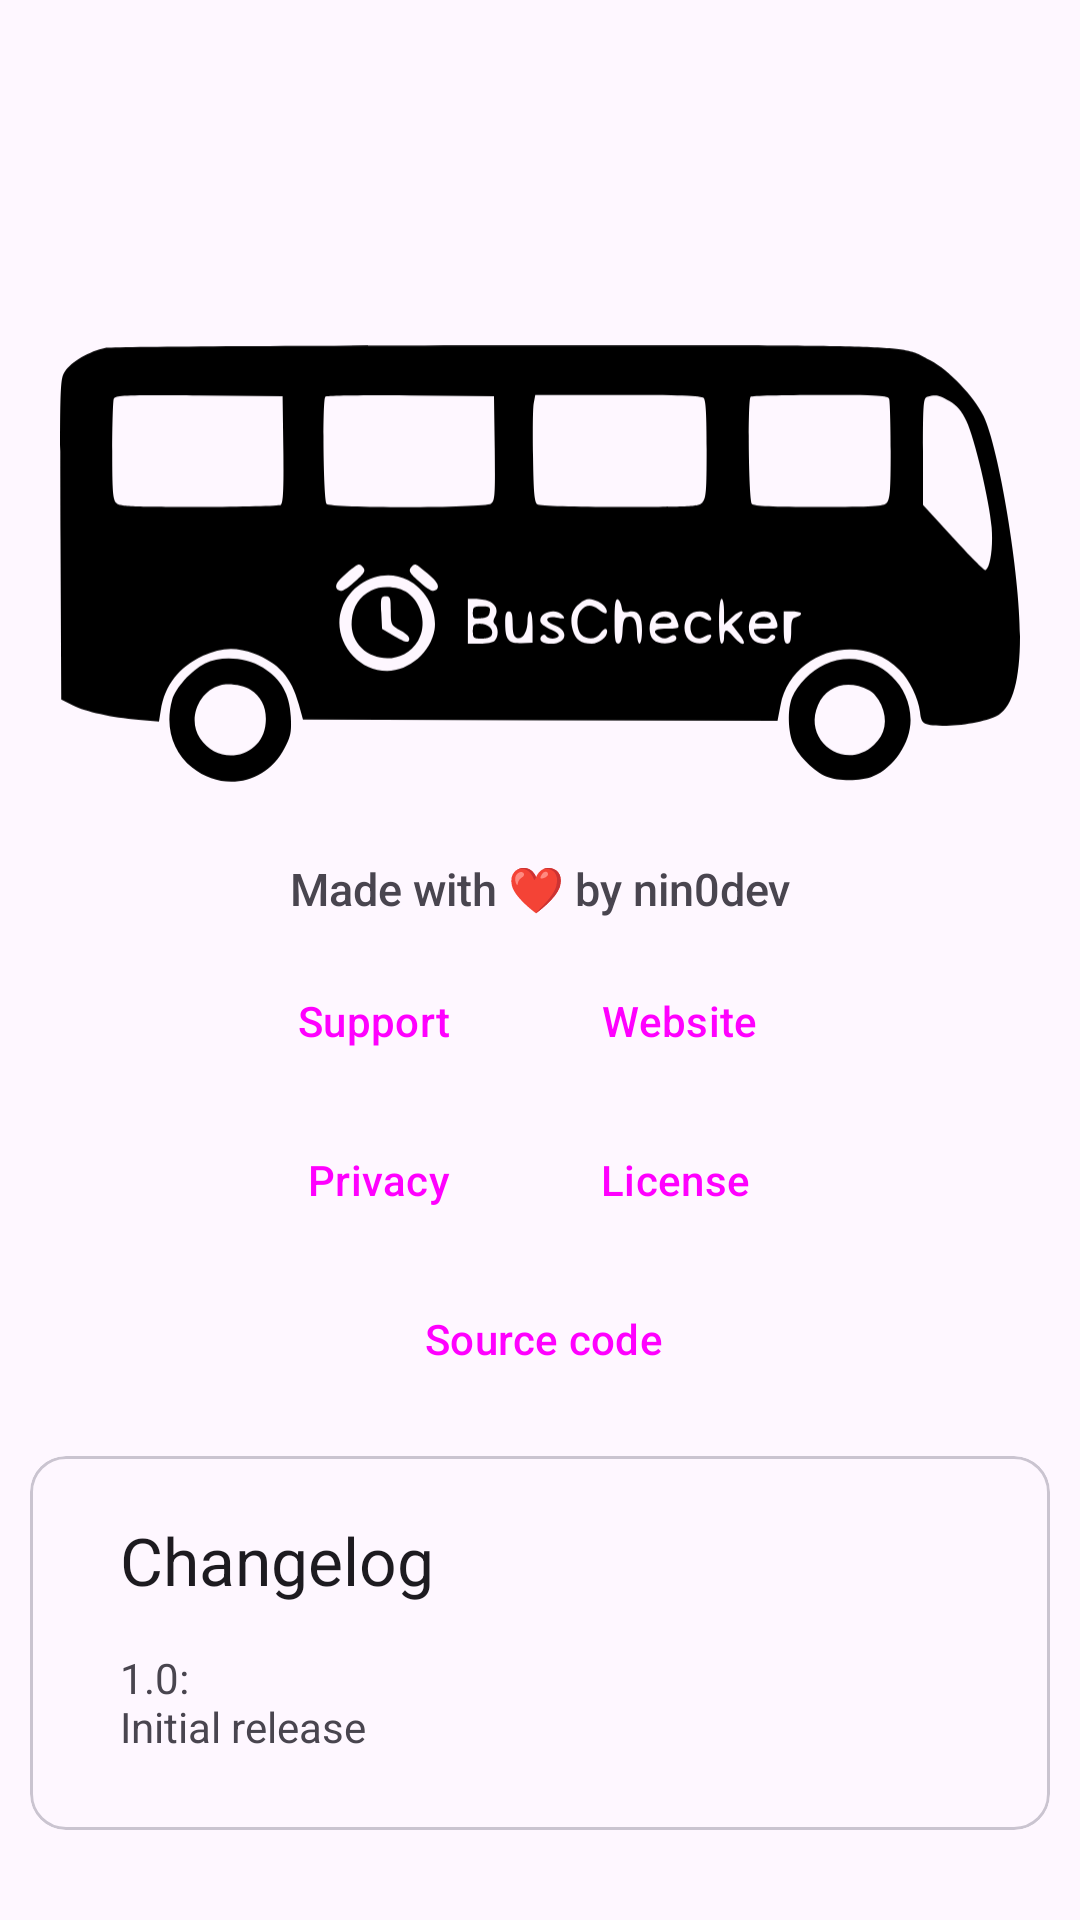

This screen was rendered from an Android layout file. Write that file and the resources it references.
<!-- AndroidManifest.xml: application theme Theme.BusChecker -->
<!-- res/layout/activity_about.xml -->
<?xml version="1.0" encoding="utf-8"?>
<androidx.constraintlayout.widget.ConstraintLayout xmlns:android="http://schemas.android.com/apk/res/android"
    xmlns:app="http://schemas.android.com/apk/res-auto"
    xmlns:tools="http://schemas.android.com/tools"
    android:layout_width="match_parent"
    android:layout_height="match_parent"
    tools:context=".AboutActivity">

    <LinearLayout
        android:layout_width="match_parent"
        android:layout_height="match_parent"
        android:orientation="vertical">

        <ScrollView
            android:layout_width="match_parent"
            android:layout_height="match_parent">

            <LinearLayout
                android:layout_width="match_parent"
                android:layout_height="wrap_content"
                android:orientation="vertical">

                <ImageView
                    android:id="@+id/busCheckerImageAbout"
                    android:layout_width="match_parent"
                    android:layout_height="wrap_content"
                    android:layout_marginHorizontal="20dp"
                    android:layout_marginTop="100dp"
                    app:srcCompat="@drawable/buschecker" />

                <TextView
                    android:id="@+id/textView3"
                    android:layout_width="match_parent"
                    android:layout_height="wrap_content"
                    android:layout_marginTop="10dp"
                    android:fontFamily="sans-serif-medium"
                    android:gravity="center"
                    android:text="@string/madewithlove"
                    android:textSize="15sp" />

                <LinearLayout
                    android:layout_width="wrap_content"
                    android:layout_height="wrap_content"
                    android:layout_gravity="center"
                    android:layout_marginTop="10dp"
                    android:layout_marginBottom="5dp"
                    android:orientation="horizontal">

                    <Button
                        android:id="@+id/supportButton"
                        style="@style/Widget.Material3.Button.TonalButton.Icon"
                        android:layout_width="wrap_content"
                        android:layout_height="wrap_content"
                        android:layout_marginRight="5dp"
                        android:layout_weight="1"
                        android:text="@string/support"
                        app:icon="@drawable/ic_baseline_live_help_24" />

                    <Button
                        android:id="@+id/contactButton"
                        style="@style/Widget.Material3.Button.TonalButton.Icon"
                        android:layout_width="wrap_content"
                        android:layout_height="wrap_content"
                        android:layout_marginLeft="5dp"
                        android:layout_weight="1"
                        android:text="@string/website"
                        app:icon="@drawable/ic_baseline_web_24" />

                </LinearLayout>

                <LinearLayout
                    android:layout_width="wrap_content"
                    android:layout_height="wrap_content"
                    android:layout_gravity="center"
                    android:layout_marginBottom="5dp"
                    android:layout_weight="1"
                    android:orientation="horizontal">

                    <Button
                        android:id="@+id/privacyButton"
                        style="@style/Widget.Material3.Button.OutlinedButton.Icon"
                        android:layout_width="wrap_content"
                        android:layout_height="wrap_content"
                        android:layout_marginRight="5dp"
                        android:layout_weight="1"
                        android:text="@string/privacy"
                        app:icon="@drawable/ic_baseline_security_24" />

                    <Button
                        android:id="@+id/licenseButton"
                        style="@style/Widget.Material3.Button.OutlinedButton.Icon"
                        android:layout_width="wrap_content"
                        android:layout_height="wrap_content"
                        android:layout_marginLeft="5dp"
                        android:layout_weight="1"
                        android:text="@string/license"
                        app:icon="@drawable/ic_baseline_gavel_24" />

                </LinearLayout>

                <Button
                    android:id="@+id/sourceCodeButton"
                    style="@style/Widget.Material3.Button.OutlinedButton.Icon"
                    android:layout_width="wrap_content"
                    android:layout_height="wrap_content"
                    android:layout_gravity="center"
                    android:layout_marginLeft="5dp"
                    android:layout_weight="1"
                    android:text="@string/source_code"
                    app:icon="@drawable/ic_baseline_code_24" />

                <com.google.android.material.card.MaterialCardView
                    android:id="@+id/changelog"
                    style="@style/Widget.Material3.CardView.Outlined"
                    android:layout_width="match_parent"
                    android:layout_height="wrap_content"
                    android:layout_marginHorizontal="10dp"
                    android:layout_marginVertical="15dp"
                    android:layout_marginBottom="10dp"
                    android:visibility="visible">

                    <LinearLayout
                        android:layout_width="match_parent"
                        android:layout_height="match_parent"
                        android:layout_marginBottom="10dp"
                        android:orientation="vertical">

                        <TextView
                            android:id="@+id/changelog_title"
                            android:layout_width="wrap_content"
                            android:layout_height="wrap_content"
                            android:layout_marginHorizontal="30dp"
                            android:layout_marginTop="20dp"
                            android:layout_marginBottom="15dp"
                            android:text="@string/changelog_title"
                            android:textAppearance="@style/TextAppearance.AppCompat.Large" />

                        <TextView
                            android:id="@+id/changelog_text"
                            android:layout_width="wrap_content"
                            android:layout_height="wrap_content"
                            android:layout_marginHorizontal="30dp"
                            android:layout_marginBottom="15dp"
                            android:text="@string/changelog" />

                    </LinearLayout>
                </com.google.android.material.card.MaterialCardView>
            </LinearLayout>
        </ScrollView>

    </LinearLayout>
</androidx.constraintlayout.widget.ConstraintLayout>
<!-- resources referenced by this layout -->
<resources>
  <!-- drawable buschecker: vector/xml drawable (drawable, 6270 chars, omitted) -->
  <string name="changelog">1.0:\nInitial release</string>
  <string name="changelog_title">Changelog</string>
  <string name="license">License</string>
  <string name="madewithlove">Made with ❤ by nin0dev</string>
  <string name="privacy">Privacy</string>
  <string name="source_code">Source code</string>
  <string name="support">Support</string>
  <string name="website">Website</string>
  <style name="Theme.BusChecker" parent="Theme.Material3.DayNight">
          
          <item name="colorPrimary">@color/purple_500</item>
          <item name="colorPrimaryVariant">@color/purple_700</item>
          <item name="colorOnPrimary">@color/white</item>
          
          <item name="colorSecondary">@color/teal_200</item>
          <item name="colorSecondaryVariant">@color/teal_700</item>
          <item name="colorOnSecondary">@color/black</item>
          
          <item name="android:windowTranslucentStatus">true</item>
          <item name="android:windowTranslucentNavigation">false</item>
          <item name="android:statusBarColor" tools:targetApi="l">#00000000</item>
          
      </style>
  <color name="purple_500">#FF6200EE</color>
  <color name="purple_700">#FF3700B3</color>
  <color name="white">#FFFFFFFF</color>
  <color name="teal_200">#FF03DAC5</color>
  <color name="teal_700">#FF018786</color>
  <color name="black">#FF000000</color>
</resources>
